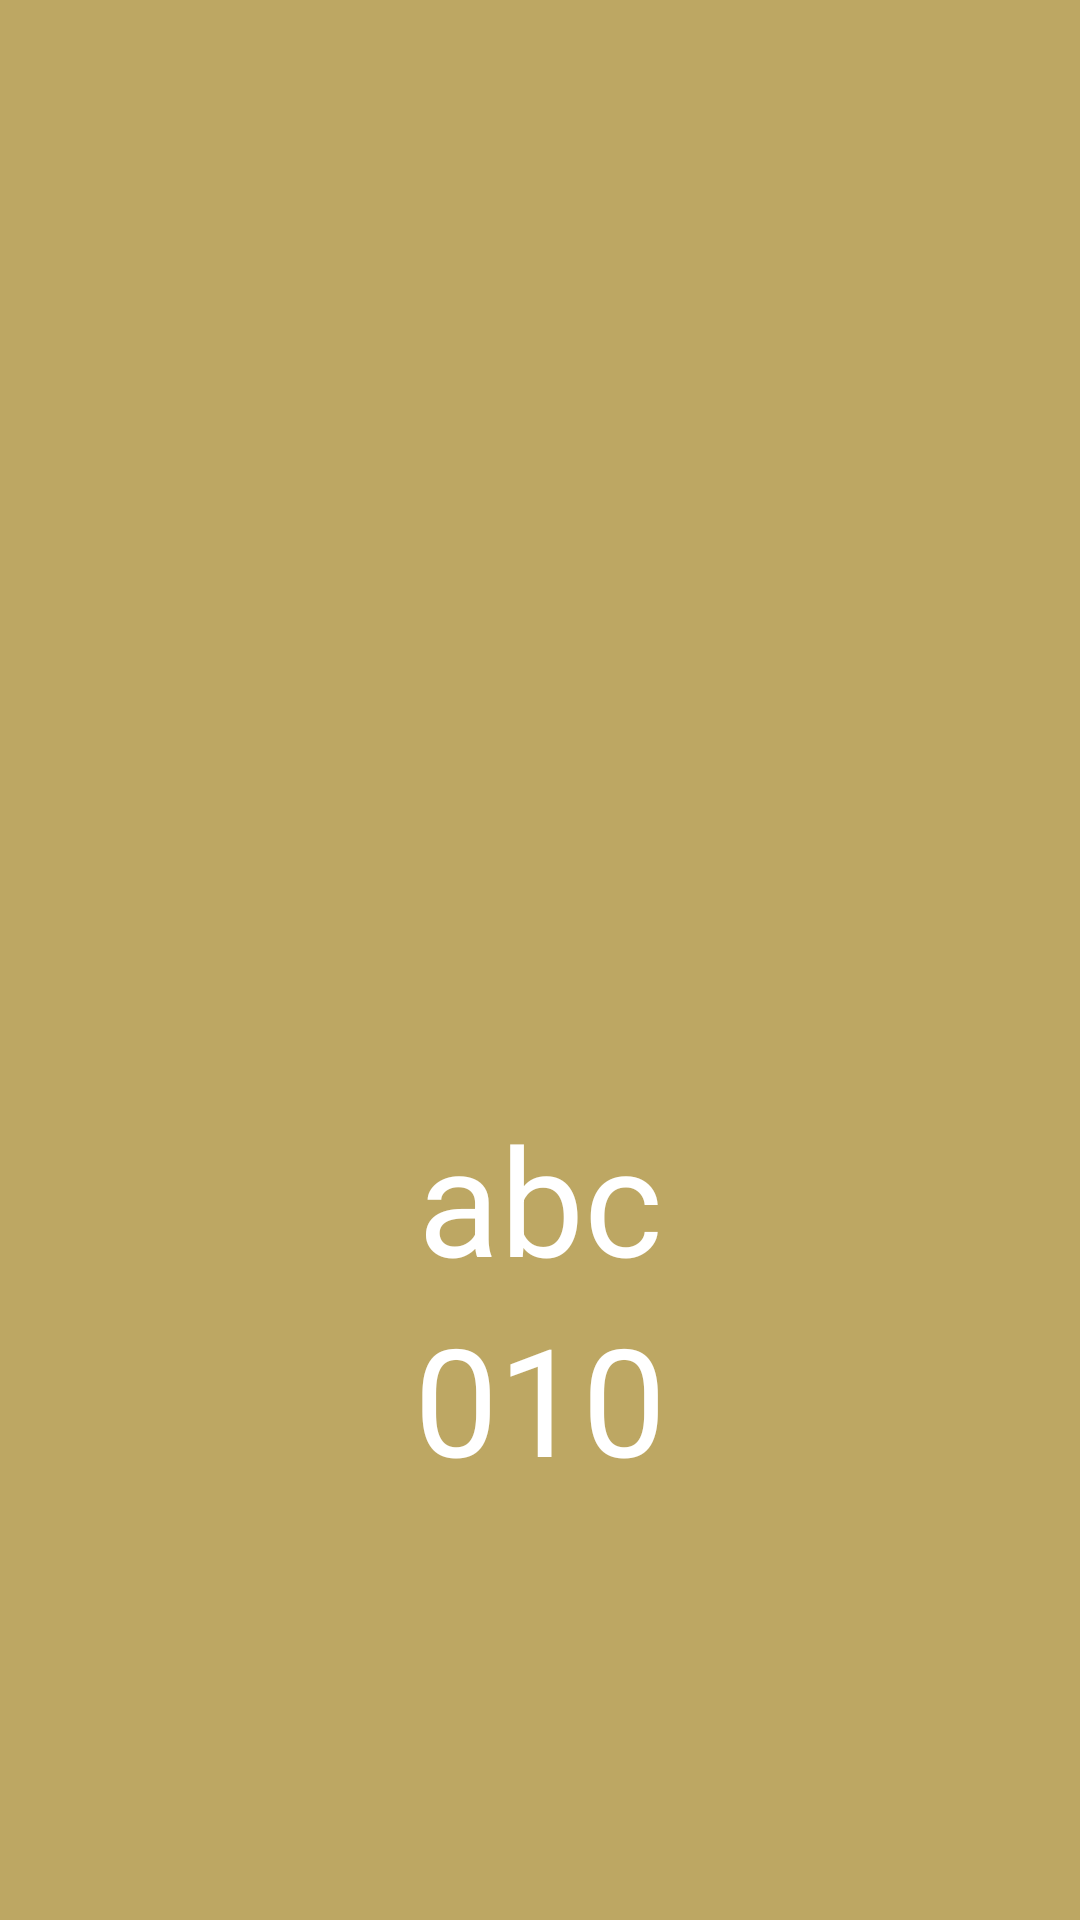

Reconstruct the res/layout file that produces this screen, plus the resources it refers to.
<!-- AndroidManifest.xml: application theme Theme.MyApplication -->
<!-- res/layout/activity_phone_book_detail.xml -->
<?xml version="1.0" encoding="utf-8"?>
<LinearLayout xmlns:android="http://schemas.android.com/apk/res/android"
    xmlns:app="http://schemas.android.com/apk/res-auto"
    xmlns:tools="http://schemas.android.com/tools"
    android:layout_width="match_parent"
    android:orientation="vertical"
    android:background="#BDA763"
    android:layout_height="match_parent"
    tools:context=".phone_book_detail">

    <ImageView
        android:id="@+id/back"
        android:layout_width="50dp"
        android:src="@drawable/free_icon_curve_down_left_arrow_20856"
        android:layout_height="50dp"/>

    <ImageView
        android:layout_width="match_parent"
        android:layout_height="300dp"
        android:layout_marginBottom="16dp"
        android:src="@drawable/free_icon_indian_man_1478407"/>

    <TextView
        android:id="@+id/person_detail_name"
        android:layout_width="match_parent"
        android:layout_height="wrap_content"
        android:text="abc"
        android:textSize="50dp"
        android:gravity="center"
        android:textColor="#fff"/>
    <TextView
        android:id="@+id/person_detail_number"
        android:layout_width="match_parent"
        android:layout_height="wrap_content"
        android:text="010"
        android:textSize="50dp"
        android:gravity="center"
        android:textColor="#fff"/>


</LinearLayout>
<!-- resources referenced by this layout -->
<resources>
  <style name="Theme.MyApplication" parent="Theme.AppCompat.Light">
          
          <item name="colorPrimary">@color/purple_500</item>
          <item name="colorPrimaryVariant">@color/purple_700</item>
          <item name="colorOnPrimary">@color/white</item>
          
          <item name="colorSecondary">@color/teal_200</item>
          <item name="colorSecondaryVariant">@color/teal_700</item>
          <item name="colorOnSecondary">@color/black</item>
          
          <item name="android:statusBarColor" tools:targetApi="l">?attr/colorPrimaryVariant</item>
          
  
  
      </style>
  <color name="purple_500">#FF6200EE</color>
  <color name="purple_700">#FF3700B3</color>
  <color name="white">#FFFFFFFF</color>
  <color name="teal_200">#FF03DAC5</color>
  <color name="teal_700">#FF018786</color>
  <color name="black">#FF000000</color>
</resources>
